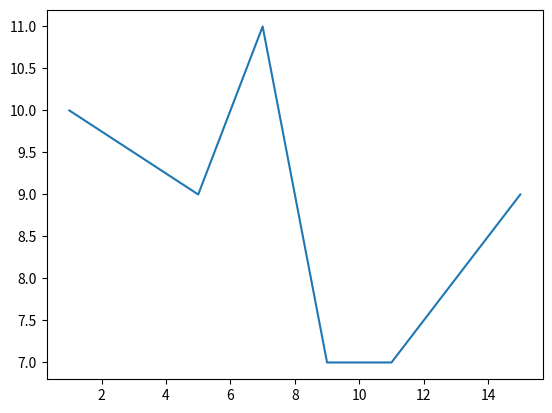

Recreate this plot in Python.
import matplotlib.pyplot as plt


ypoints = [10, 9, 11, 7, 7, 8, 9]
xpoints = [1, 5 , 7, 9, 11, 13, 15]

plt.plot(xpoints, ypoints)
plt.show()
